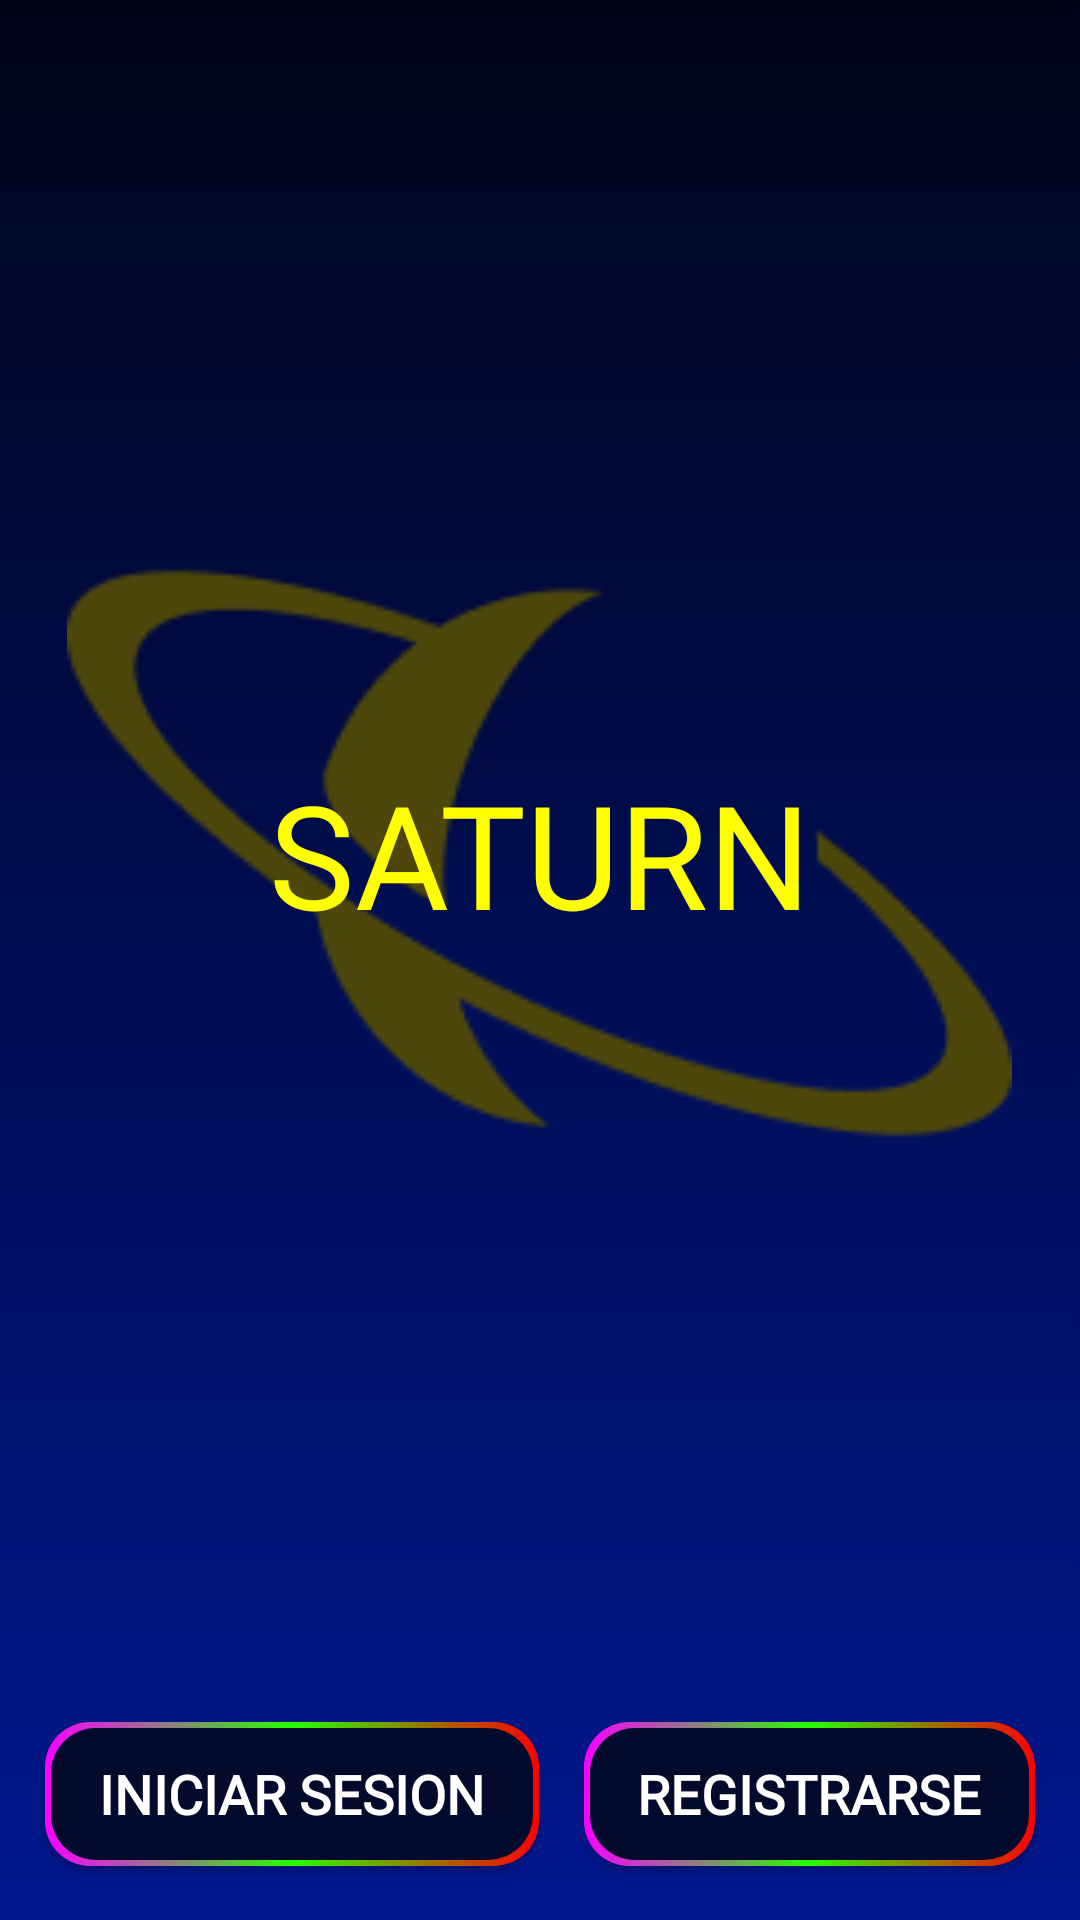

Android layout source for this screen:
<!-- AndroidManifest.xml: application theme Theme.Saturn -->
<!-- res/layout/activity_main.xml -->
<?xml version="1.0" encoding="utf-8"?>
<LinearLayout xmlns:android="http://schemas.android.com/apk/res/android"
    xmlns:app="http://schemas.android.com/apk/res-auto"
    xmlns:tools="http://schemas.android.com/tools"
    android:layout_width="match_parent"
    android:layout_height="match_parent"
    android:orientation="vertical"
    tools:context=".MainActivity"
    android:background="@drawable/listgrad">

    <FrameLayout
        android:layout_width="match_parent"
        android:layout_height="match_parent"
        android:layout_weight="5">

        <ImageView
            android:id="@+id/imageView"
            android:layout_width="315dp"
            android:layout_height="338dp"
            android:layout_gravity="center"
            android:src="@drawable/image_saturn" />

        <TextView
            android:id="@+id/textView"
            android:layout_width="wrap_content"
            android:layout_height="wrap_content"
            android:text="@string/saturn"
            android:textSize="48sp"
            android:textColor="@color/yellow"
            android:fontFamily="@font/ruslandisplay_regular"
            android:layout_gravity="center"/>
    </FrameLayout>

    <LinearLayout
        android:layout_width="match_parent"
        android:layout_height="match_parent"
        android:orientation="horizontal"
        android:layout_weight="40">

        <android.widget.Button
            android:id="@+id/inicio"
            android:layout_width="wrap_content"
            android:layout_height="wrap_content"
            android:background="@drawable/colorstroke"
            android:layout_weight="1"
            android:text="@string/iniciar_sesion"
            android:textColor="@color/white"
            android:textStyle="bold"
            android:textSize="18sp"
            android:fontFamily="@font/rubik_variable_wght"
            android:layout_marginTop="5dp"
            android:layout_marginLeft="15dp"
            android:layout_marginRight="15dp"/>

        <android.widget.Button
            android:id="@+id/registrarse"
            android:layout_width="wrap_content"
            android:layout_height="wrap_content"
            android:layout_weight="1"
            android:text="@string/registrarse"
            android:textColor="@color/white"
            android:textStyle="bold"
            android:textSize="18sp"
            android:fontFamily="@font/rubik_variable_wght"
            android:background="@drawable/colorstroke"
            android:layout_marginTop="5dp"
            android:layout_marginRight="15dp"/>
    </LinearLayout>
</LinearLayout>
<!-- resources referenced by this layout -->
<resources>
  <color name="white">#FFFFFFFF</color>
  <color name="yellow">#FFFF00</color>
  <!-- drawable colorstroke (drawable) -->
  <?xml version="1.0" encoding="utf-8"?>
  
  <layer-list xmlns:android="http://schemas.android.com/apk/res/android" >
      <item>
          <shape >
              <corners android:radius="15dp" />
              <gradient
                  android:startColor="@color/pink"
                  android:centerColor="@color/green"
                  android:endColor="@color/red"
                  android:type="linear"
                  />
              <size android:height="24dp"
                  android:width="24dp" />
          </shape>
      </item>
  
      <item
  
          android:bottom="2dp"
          android:left="2dp"
          android:right="2dp"
          android:top="2dp">
          <shape>
              <corners android:radius="15dp" />
              <solid android:color="@color/darkblue" />
          </shape>
      </item>
  
  </layer-list>
  <!-- drawable image_saturn: png bitmap (drawable, 5174 bytes) -->
  <!-- drawable listgrad (drawable) -->
  <?xml version="1.0" encoding="utf-8"?>
  
  <selector xmlns:android="http://schemas.android.com/apk/res/android">
      <item>
          <shape>
              <gradient
                  android:startColor="#000417"
                  android:endColor="#01178F"
                  android:angle="-90"/>
          </shape>
      </item>
  </selector>
  <string name="iniciar_sesion">Iniciar sesion</string>
  <string name="registrarse">Registrarse</string>
  <string name="saturn">SATURN</string>
  <style name="Theme.Saturn" parent="Theme.MaterialComponents.DayNight.NoActionBar.Bridge">
          
          <item name="colorPrimary">@color/purple_500</item>
          <item name="colorPrimaryVariant">@color/purple_700</item>
          <item name="colorOnPrimary">@color/white</item>
          
          <item name="colorSecondary">@color/teal_200</item>
          <item name="colorSecondaryVariant">@color/teal_700</item>
          <item name="colorOnSecondary">@color/black</item>
          
          <item name="android:statusBarColor" tools:targetApi="l">?attr/colorPrimaryVariant</item>
          
      </style>
  <color name="pink">#FA00FF</color>
  <color name="green">#24FF00</color>
  <color name="red">#FF0000</color>
  <color name="darkblue">#040A2B</color>
  <color name="purple_500">#FF6200EE</color>
  <color name="purple_700">#FF3700B3</color>
  <color name="teal_200">#FF03DAC5</color>
  <color name="teal_700">#FF018786</color>
  <color name="black">#FF000000</color>
</resources>
